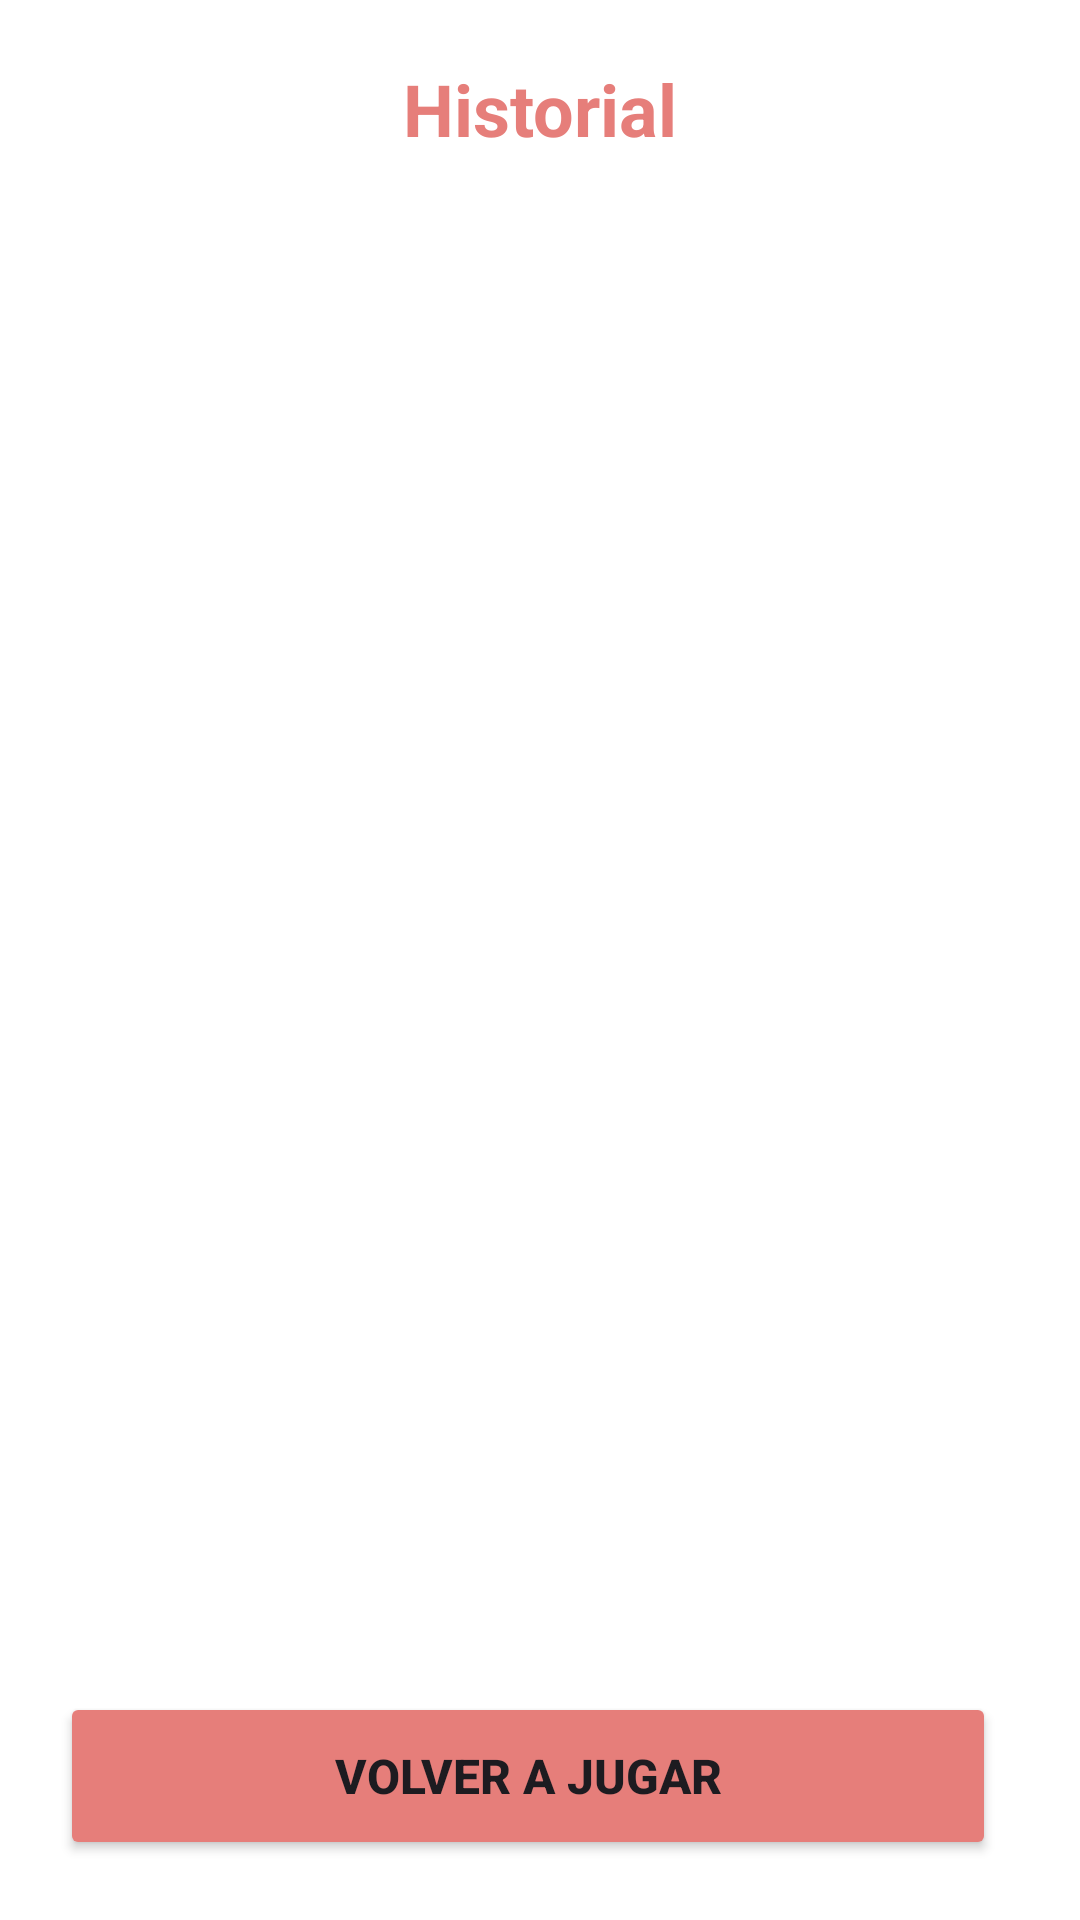

Here is an Android app screen rendered from its layout file. Give the layout XML and the strings, colors and styles it references.
<!-- AndroidManifest.xml: application theme Theme.Lab2_20212624 -->
<!-- res/layout/activity_historial.xml -->
<?xml version="1.0" encoding="utf-8"?>
<LinearLayout xmlns:android="http://schemas.android.com/apk/res/android"
    xmlns:app="http://schemas.android.com/apk/res-auto"
    xmlns:tools="http://schemas.android.com/tools"
    android:layout_width="match_parent"
    android:layout_height="match_parent"
    android:orientation="vertical"
    android:padding="20dp"
    android:background="@color/white"
    tools:context=".HistorialActivity">

    

    
    <TextView
        android:layout_width="match_parent"
        android:layout_height="wrap_content"
        android:layout_marginBottom="20dp"
        android:gravity="center"
        android:text="Historial"
        android:textColor="@color/purple_700"
        android:textSize="24sp"
        android:textStyle="bold" />

    <ScrollView
        android:layout_width="match_parent"
        android:layout_height="0dp"
        android:layout_weight="1"
        android:layout_marginBottom="20dp">

        <LinearLayout
            android:id="@+id/layoutHistorial"
            android:layout_width="match_parent"
            android:layout_height="wrap_content"
            android:orientation="vertical" />

    </ScrollView>

    
    <LinearLayout
        android:layout_width="match_parent"
        android:layout_height="wrap_content"
        android:orientation="horizontal"
        android:layout_marginTop="10dp">

        <Button
            android:id="@+id/btnVolverAJugar"
            android:layout_width="0dp"
            android:layout_height="56dp"
            android:layout_weight="1"
            android:text="Volver a Jugar"
            android:textSize="16sp"
            android:textStyle="bold"
            android:layout_marginEnd="8dp"
            android:backgroundTint="@color/purple_700" />


    </LinearLayout>

</LinearLayout>
<!-- resources referenced by this layout -->
<resources>
  <color name="purple_700">#e67e7a</color>
  <color name="white">#FFFFFFFF</color>
  <style name="Theme.Lab2_20212624" parent="Base.Theme.Lab2_20212624" />
  <style name="Base.Theme.Lab2_20212624" parent="Theme.Material3.DayNight.NoActionBar">
          
          
      </style>
</resources>
